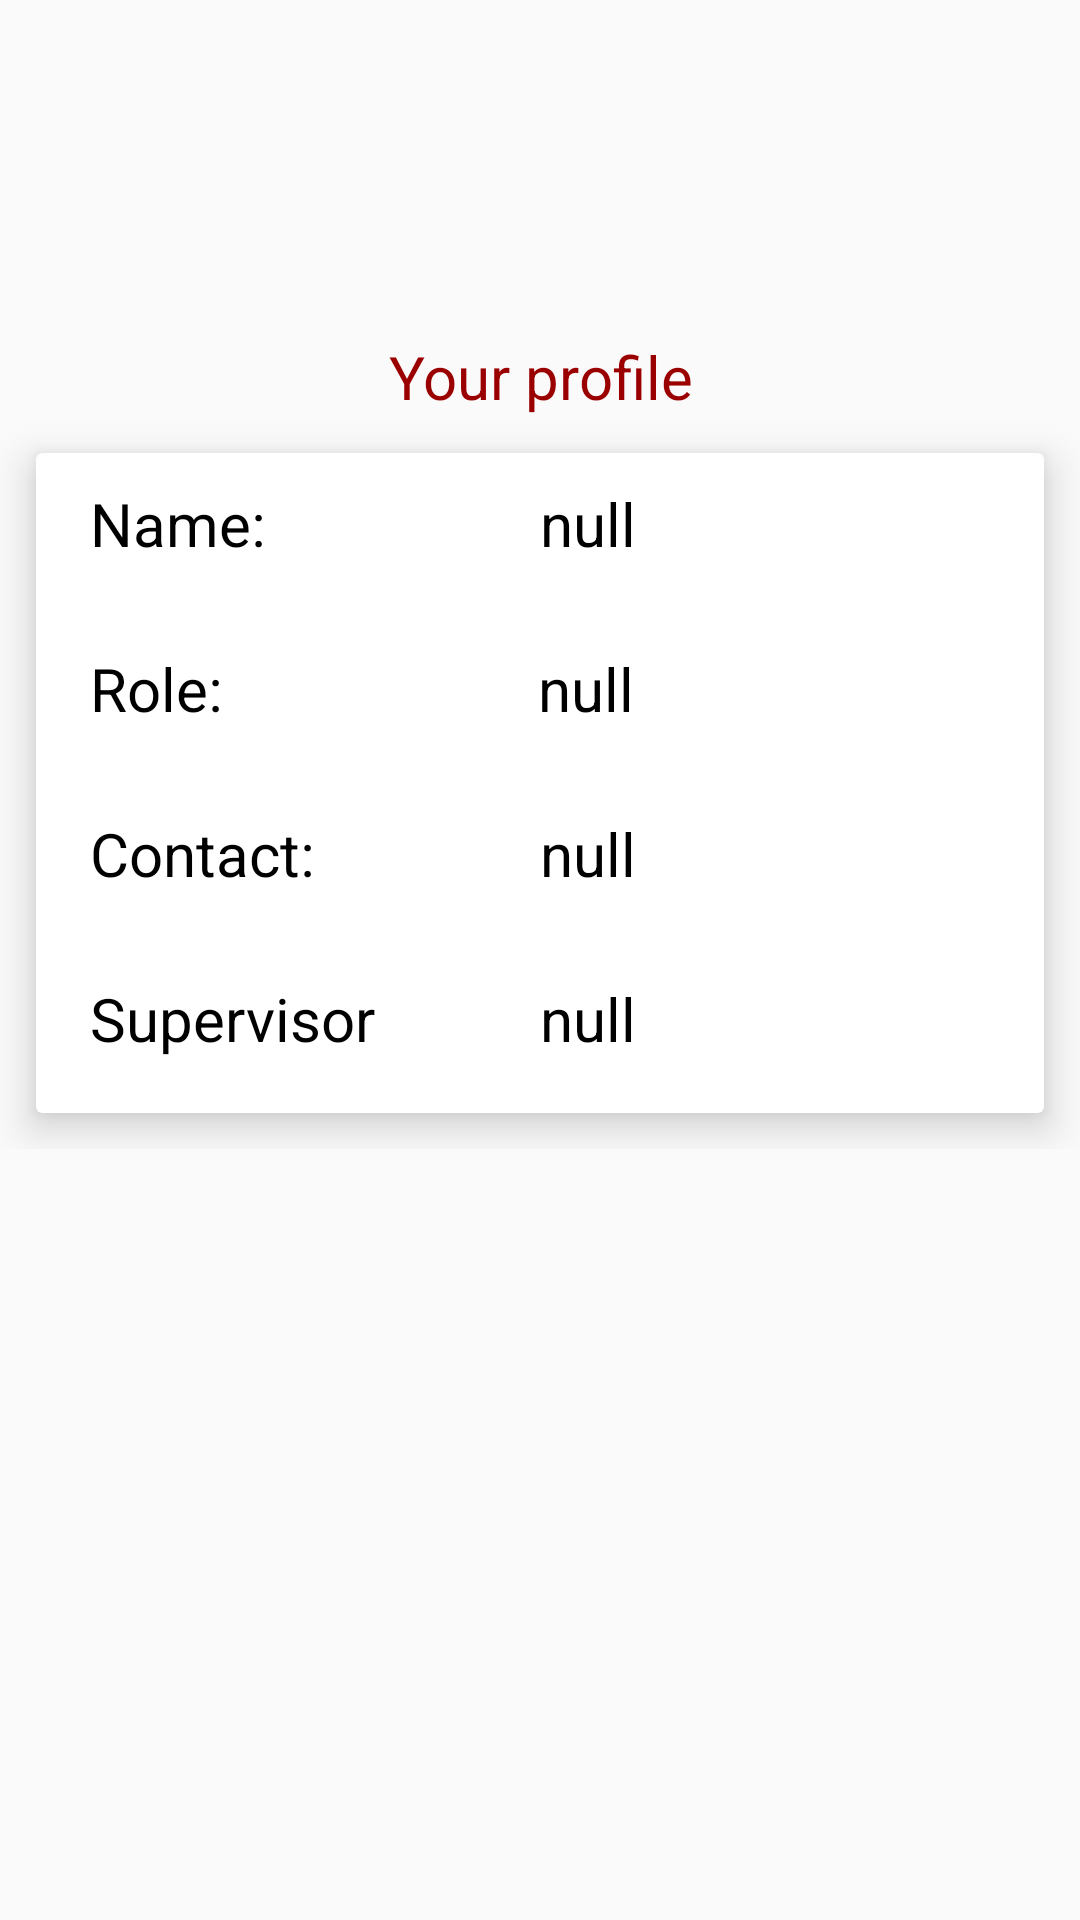

Android layout source for this screen:
<!-- AndroidManifest.xml: application theme AppTheme -->
<!-- res/layout/layout_employee_profile.xml -->
<?xml version="1.0" encoding="utf-8"?>
<LinearLayout xmlns:android="http://schemas.android.com/apk/res/android"
    xmlns:app="http://schemas.android.com/apk/res-auto"
    xmlns:tools="http://schemas.android.com/tools"
    android:layout_width="match_parent"
    android:layout_height="match_parent"
    android:orientation="vertical">

    <ScrollView
        android:layout_width="match_parent"
        android:layout_height="wrap_content">

        <LinearLayout
            android:layout_width="match_parent"
            android:layout_height="wrap_content"
            android:orientation="vertical">

            <LinearLayout
                android:layout_width="match_parent"
                android:layout_height="wrap_content"
                android:layout_marginTop="16dp"
                android:layout_marginBottom="16dp"
                android:gravity="center">

                <ImageView
                    android:layout_width="80dp"
                    android:layout_height="80dp"
                    android:src="@drawable/ic_default_user" />

            </LinearLayout>

            <TextView
                android:layout_width="match_parent"
                android:layout_height="wrap_content"
                android:gravity="center"
                android:text="Your profile"
                android:textColor="@color/colorPrimaryDark"
                android:textSize="20sp" />

            <android.support.v7.widget.CardView
                android:layout_width="match_parent"
                android:layout_height="wrap_content"
                android:layout_margin="12dp"
                app:cardElevation="8dp">

                <LinearLayout
                    android:layout_width="match_parent"
                    android:layout_height="wrap_content"
                    android:orientation="vertical">

                    <LinearLayout
                        android:layout_width="match_parent"
                        android:layout_height="wrap_content"
                        android:layout_marginStart="8dp"
                        android:layout_marginEnd="8dp"
                        android:orientation="horizontal"
                        android:padding="10dp"
                        android:weightSum="10"
                        android:layout_marginBottom="8dp">

                        <TextView
                            android:layout_width="0dp"
                            android:layout_height="wrap_content"
                            android:layout_weight="5"
                            android:gravity="start"
                            android:text="Name:"
                            android:textColor="@android:color/black"
                            android:textSize="20sp" />

                        <TextView
                            android:id="@+id/tv_user_name"
                            android:layout_width="0dp"
                            android:layout_height="wrap_content"
                            android:layout_weight="5"
                            android:gravity="start"
                            android:text="null"
                            android:textColor="@android:color/black"
                            android:textSize="20sp" />

                    </LinearLayout>

                    <LinearLayout
                        android:layout_width="match_parent"
                        android:layout_height="wrap_content"
                        android:layout_marginStart="8dp"
                        android:layout_marginLeft="8dp"
                        android:layout_marginEnd="9dp"
                        android:layout_marginRight="9dp"
                        android:layout_marginBottom="8dp"
                        android:orientation="horizontal"
                        android:padding="10dp"
                        android:weightSum="10">

                        <TextView
                            android:layout_width="0dp"
                            android:layout_height="wrap_content"
                            android:layout_weight="5"
                            android:gravity="start"
                            android:text="Role:"
                            android:textColor="@android:color/black"
                            android:textSize="20sp" />

                        <TextView
                            android:id="@+id/tv_role"
                            android:layout_width="0dp"
                            android:layout_height="wrap_content"
                            android:layout_weight="5"
                            android:gravity="start"
                            android:text="null"
                            android:textColor="@android:color/black"
                            android:textSize="20sp" />

                    </LinearLayout>

                    <LinearLayout
                        android:layout_width="match_parent"
                        android:layout_height="wrap_content"
                        android:layout_marginStart="8dp"
                        android:layout_marginEnd="8dp"
                        android:layout_marginBottom="8dp"
                        android:orientation="horizontal"
                        android:padding="10dp"
                        android:weightSum="10">

                        <TextView
                            android:layout_width="0dp"
                            android:layout_height="wrap_content"
                            android:layout_weight="5"
                            android:gravity="start"
                            android:text="Contact:"
                            android:textColor="@android:color/black"
                            android:textSize="20sp" />

                        <TextView
                            android:id="@+id/tv_contact"
                            android:layout_width="0dp"
                            android:layout_height="wrap_content"
                            android:layout_weight="5"
                            android:gravity="start"
                            android:text="null"
                            android:textColor="@android:color/black"
                            android:textSize="20sp" />

                    </LinearLayout>

                    <LinearLayout
                        android:layout_width="match_parent"
                        android:layout_height="wrap_content"
                        android:layout_marginStart="8dp"
                        android:layout_marginEnd="8dp"
                        android:orientation="horizontal"
                        android:layout_marginBottom="8dp"
                        android:padding="10dp"
                        android:weightSum="10">

                        <TextView
                            android:layout_width="0dp"
                            android:layout_height="wrap_content"
                            android:layout_weight="5"
                            android:gravity="start"
                            android:text="Supervisor"
                            android:textColor="@android:color/black"
                            android:textSize="20sp" />

                        <TextView
                            android:id="@+id/tv_supervisor"
                            android:layout_width="0dp"
                            android:layout_height="wrap_content"
                            android:layout_weight="5"
                            android:gravity="start"
                            android:text="null"
                            android:textColor="@android:color/black"
                            android:textSize="20sp" />

                    </LinearLayout>
                </LinearLayout>

            </android.support.v7.widget.CardView>


        </LinearLayout>

    </ScrollView>


</LinearLayout>
<!-- resources referenced by this layout -->
<resources>
  <color name="colorPrimaryDark">#9b0000</color>
  <style name="AppTheme" parent="Theme.AppCompat.Light.DarkActionBar">
          
          <item name="colorPrimary">@color/colorPrimary</item>
          <item name="colorPrimaryDark">@color/colorPrimaryDark</item>
          <item name="colorAccent">@color/colorAccent</item>
      </style>
  <color name="colorPrimary">#d50000</color>
  <color name="colorAccent">#ff5131</color>
</resources>
